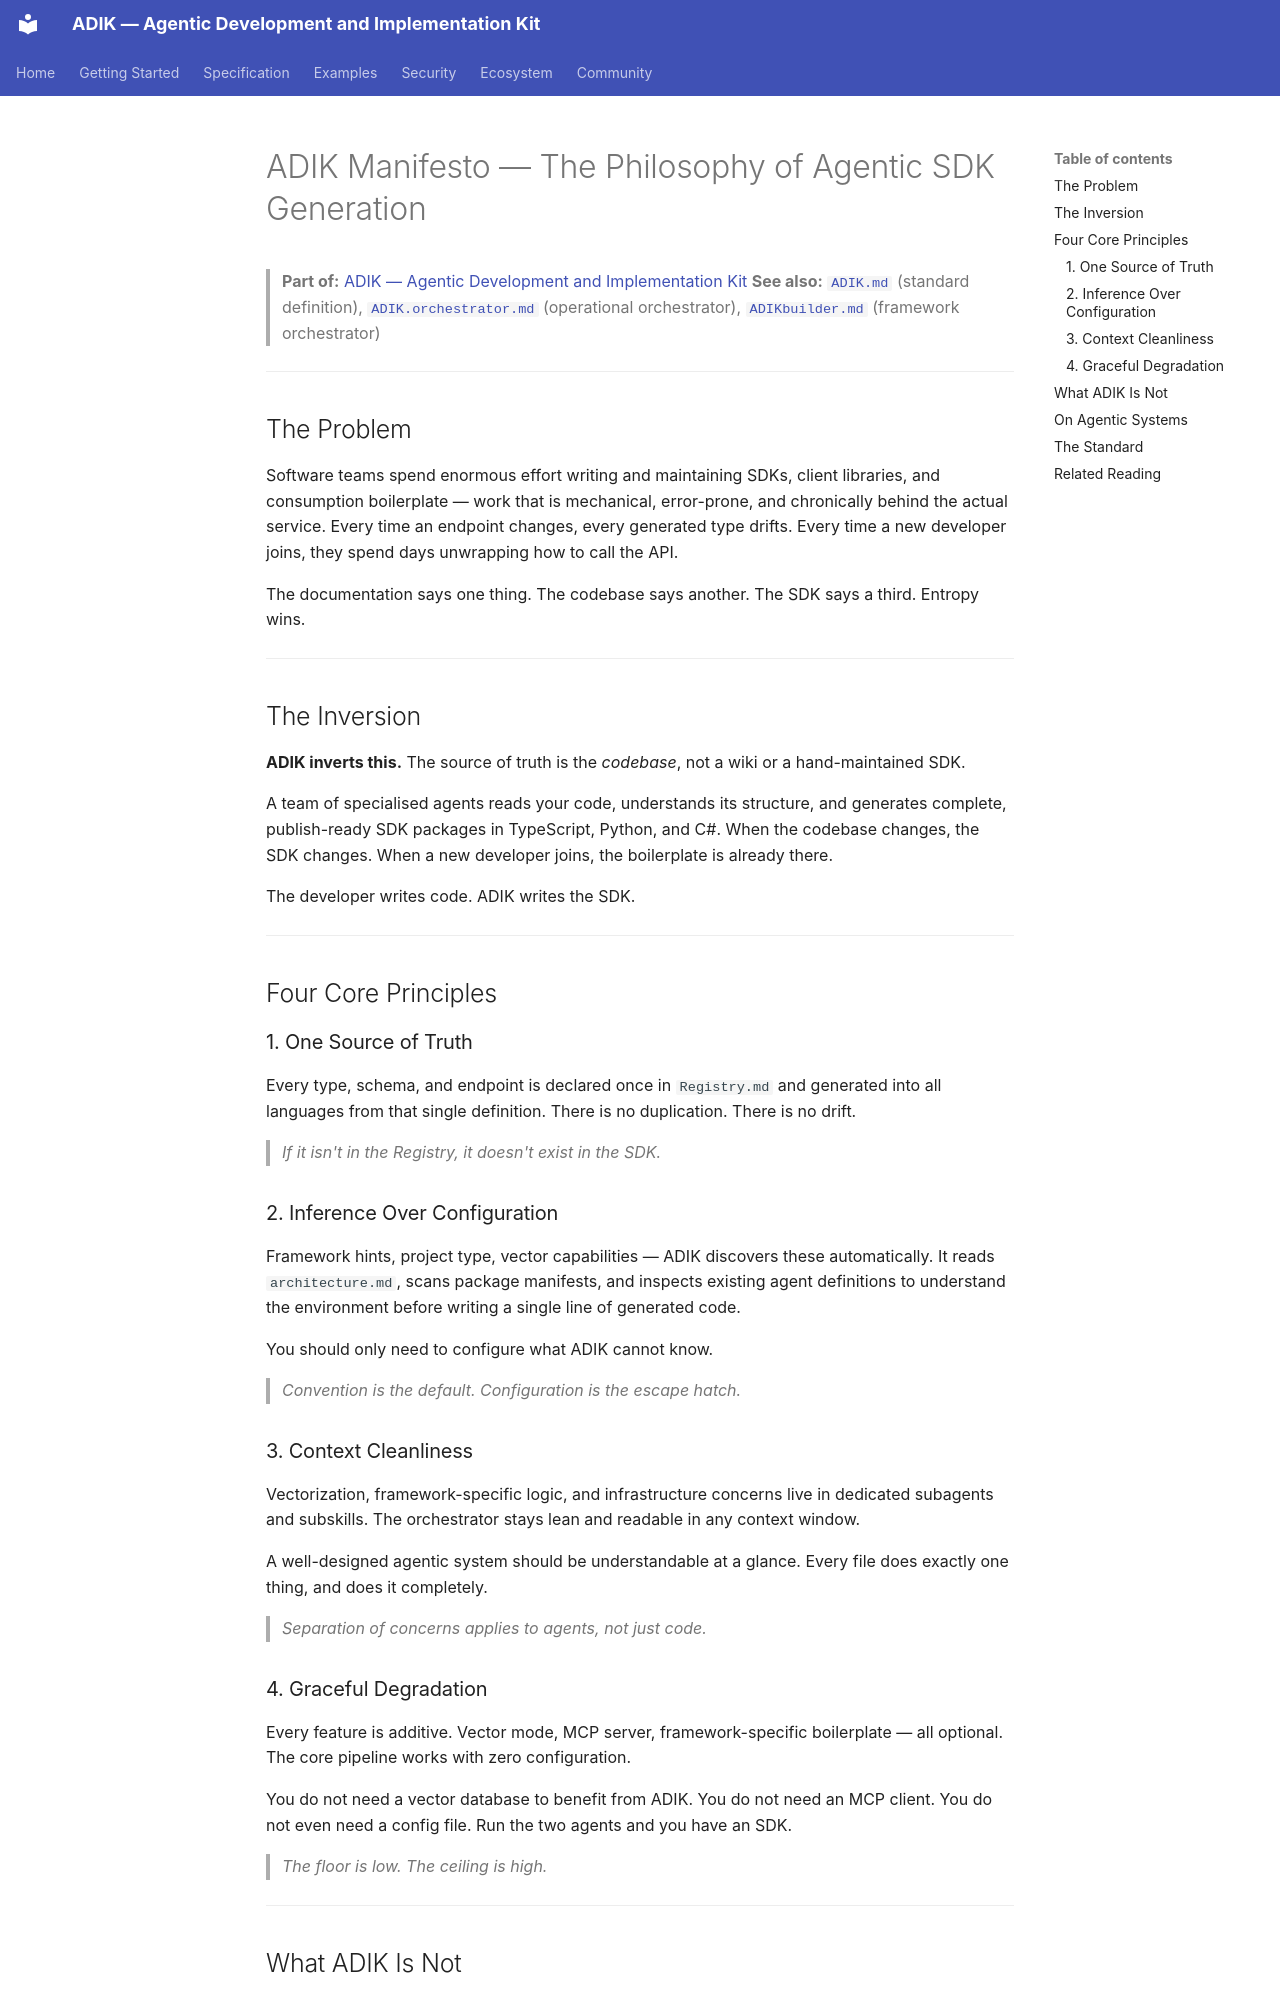

repository: mateors1/adik.md-agentic-development-and-implementation-kit-Framework · page: manifesto/index.html · generator: mkdocs

# ADIK Manifesto — The Philosophy of Agentic SDK Generation

> **Part of:** [ADIK — Agentic Development and Implementation Kit](../README.md)
> **See also:** [`ADIK.md`](../ADIK.md) (standard definition), [`ADIK.orchestrator.md`](../ADIK.orchestrator.md) (operational orchestrator), [`ADIKbuilder.md`](../ADIKbuilder.md) (framework orchestrator)

---

## The Problem

Software teams spend enormous effort writing and maintaining SDKs, client libraries, and consumption boilerplate — work that is mechanical, error-prone, and chronically behind the actual service. Every time an endpoint changes, every generated type drifts. Every time a new developer joins, they spend days unwrapping how to call the API.

The documentation says one thing. The codebase says another. The SDK says a third. Entropy wins.

---

## The Inversion

**ADIK inverts this.** The source of truth is the *codebase*, not a wiki or a hand-maintained SDK.

A team of specialised agents reads your code, understands its structure, and generates complete, publish-ready SDK packages in TypeScript, Python, and C#. When the codebase changes, the SDK changes. When a new developer joins, the boilerplate is already there.

The developer writes code. ADIK writes the SDK.

---

## Four Core Principles

### 1. One Source of Truth

Every type, schema, and endpoint is declared once in `Registry.md` and generated into all languages from that single definition. There is no duplication. There is no drift.

> *If it isn't in the Registry, it doesn't exist in the SDK.*

### 2. Inference Over Configuration

Framework hints, project type, vector capabilities — ADIK discovers these automatically. It reads `architecture.md`, scans package manifests, and inspects existing agent definitions to understand the environment before writing a single line of generated code.

You should only need to configure what ADIK cannot know.

> *Convention is the default. Configuration is the escape hatch.*

### 3. Context Cleanliness

Vectorization, framework-specific logic, and infrastructure concerns live in dedicated subagents and subskills. The orchestrator stays lean and readable in any context window.

A well-designed agentic system should be understandable at a glance. Every file does exactly one thing, and does it completely.

> *Separation of concerns applies to agents, not just code.*

### 4. Graceful Degradation

Every feature is additive. Vector mode, MCP server, framework-specific boilerplate — all optional. The core pipeline works with zero configuration.

You do not need a vector database to benefit from ADIK. You do not need an MCP client. You do not even need a config file. Run the two agents and you have an SDK.

> *The floor is low. The ceiling is high.*

---
